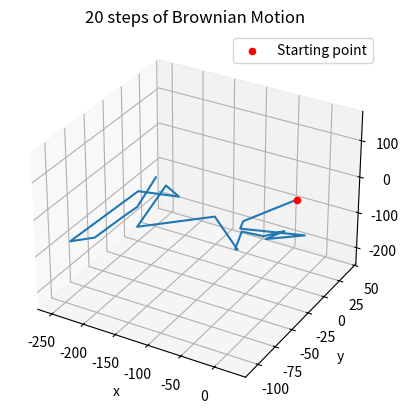

Python code for this plot:
'''Eigenvalues test'''
# # import numpy as np

# # # Define a 2x2 matrix (example)
# # matrix = np.array([[2, 0],
# #                    [0, 3]])

# # # Calculate the eigenvalues
# # # eigenvalues = np.linalg.eigvals(matrix)
# # lambda1, lambda2 = np.linalg.eigvals(matrix)
# # print("Eigenvalues:", lambda1, lambda2)

'''Orbit diagram temporary'''
# '''
# Orbit diagram plotter - parallelized
# Caleb Bessit
# 01 October 2023
# '''

# import numpy as np
# import matplotlib.pyplot as plt
# from multiprocessing import Pool

# #DECLARATION OF PARAMETERS

# # rmin    = 3.83
# # rmax    = 3.855
# import numpy as np
# import math
# import matplotlib.pyplot as plt

# r       = 3.95
# mu      = r
# x_0     = 0.1
# y_0     = 0.1
# y_0P    = 0.1 + math.pow(10,-15)
# x_0P    = 0.1 + math.pow(10,-15)
# k       = 3
# gain    = math.pow(10,k)
# its     = 100

# def f(x,y):
#     global r, mu, gain
#     return r*x*(1-x),0
#     # return np.cos(r*np.arccos(x)),0

#     # a_star = np.cos( beta(y)*np.arccos(x) )
#     # b_star = np.cos( beta(x)*np.arccos(y) )
#     # return a_star*gain - np.floor(a_star*gain),  b_star*gain - np.floor(b_star*gain)

# #Defines variable parameter for Chebyshev input
# def beta(i):
#     global mu
#     return np.exp(mu*i*(1-i))

# def main():
#     global x_0, x_0P, its, y_0, y_0P
#     x_valsBase      = [x_0]
#     x_valsPertubed  = [x_0P]
#     iterations      = [1]

#     for i in range(2,its+2):
#         x_0, y_0 = f(x_0,y_0)
#         x_0P, y_0P = f(x_0P, y_0P)

#         x_valsBase.append(x_0)
#         x_valsPertubed.append(x_0P)

#         iterations.append(i)

#     plt.xlabel("Iterations")
#     plt.ylabel("Value of x")
#     plt.title("100 iterations of Logistic Map")

#     plt.plot(iterations, x_valsBase, color="red", label="x=0.1")
#     plt.plot(iterations, x_valsPertubed, color="blue", label="x=0.1+10^-15")
#     plt.legend(loc='upper right')

#     plt.show()


'''Array and reshaping test'''
# if __name__ == "__main__":
#     main()
# import numpy as np
# m = [1,2,3,4,5,6,7,8,9]
# k = np.array(m)
# j = k.reshape(3,3)
# print(j)
# row = 2
# col = 1
# print(j[row-1][col-1])

'''SHA256 and bitwise operations test'''
# import hashlib

# # Create a hashlib object for SHA-256
# sha256_hash = hashlib.sha256()

# # Encode the string to bytes and update the hash
# data_stream = "Hello world!".encode('utf-8')
# sha256_hash.update(data_stream)

# # Get the hexadecimal representation of the hash
# hex_digest = sha256_hash.hexdigest()

# key1 = hex_digest[0:32]
# key2 = hex_digest[32:]

# key3 = hex(int(key1, 16) ^ int(key2, 16))
# # print(key1, key2, "\nKey 3: ", key3)
# strKey3 = str(key3)[2:]
# print(strKey3[0:8])

# epsilonValues=[]

# count = 0
# hVals = []
# runningH = 0
# for h in strKey3:
#     count+=1

#     if count==1:
#         runningH = int(h,16)
#     else:
#         runningH = runningH ^ int(h,16)

#     if count==8:
#         count=0
#         runningH /= 15
#         epsilonValues.append(runningH)

# print(epsilonValues)



# Print the result
# print(hex_digest)
# print(len(hex_digest), len(key1), len(key2), len(strKey3))

'''Brownian motion test'''
import math
import random
import numpy as np
import matplotlib.pyplot as plt
from mpl_toolkits import mplot3d

r = 100
n = 20

def rho(x_n,y_n):
    return np.mod(  np.floor(  (x_n+y_n)*math.pow(10,8)) ,r+1   )   

#Written in the paper as theta_1
def phi(x_n):
    return np.deg2rad(  np.mod( np.floor(x_n * math.pow(10,8)) ,181  )  )

#Written in the paper as theta_2
def theta(y_n):
    return np.deg2rad(  np.mod(  np.floor(y_n* math.pow(10,8)), 361  )  )



def x(rho, phi, theta):
    return rho*np.sin(phi)*np.cos(theta)

def y(rho, phi, theta):
    return rho*np.sin(phi)*np.sin(theta)

def z(rho, phi):
    return rho*np.cos(phi)

def brownianMotion(x_n,y_n,z_n,xStream,yStream):
    global n, r

    values = [ ((x_n,y_n,z_n))  ]
    for m in range(n):
        r_update        = rho(xStream[m],yStream[m])
        theta_1_update  = phi(xStream[m])
        theta_2_update  = theta(yStream[m])

        x_n = x_n + x(r_update, theta_1_update, theta_2_update)
        y_n = y_n + y(r_update, theta_1_update, theta_2_update)
        z_n = z_n + z(r_update, theta_1_update)

        values.append(  (x_n, y_n,z_n))

    return values


def main():
    K = 100
    x_n, y_n, z_n=  0,0,0

    x_0, y_0, z_0 = x_n, y_n, z_n
    xvals = [0.4841814169096895, 0.9474353332015413, 0.7395971017211852, 0.9999374981720855, 0.22323222277239874, 0.018155628036470417, 0.8324946547379329, 0.651144528442126, 0.7145492592050556, 0.8084115184485581, 0.5760996820607261, 0.832155516497767, 0.5946186560223359, 0.11301439632285426, 0.29618148216900175, 0.9396643501560743, 0.42872606796134183, 0.7766966637646269, 0.16416550923182527, 0.17256919088560962]
    yvals = [0.9883516920516855, 0.8389044354779558, 0.6617234191677495, 0.783178935567716, 0.15289969379040858, 0.2170232575381904, 0.24986774533106504, 0.14104828004238834, 0.49778228315163486, 0.6670554231664199, 0.8842208326968592, 0.860766951239447, 0.09926534526862563, 0.4018547632153111, 0.9151952006948302, 0.4537001534105267, 0.901333803354937, 0.8172031373847968, 0.14699566429911393, 0.32546679047428895]
    global n
    # xvals, yvals =[],[]

    # for k in range(n):
    #     xvals.append(random.random())
    #     yvals.append(random.random())
    
    values = brownianMotion(x_n, y_n,z_n, xvals, yvals)
    X, Y, Z = [],[],[]
    for v in values:
        X.append(v[0])
        Y.append(v[1])
        Z.append(v[2])

    fig = plt.figure()
    ax = plt.axes(projection='3d')
    ax.plot3D(X,Y,Z)
    ax.scatter(x_0,y_0,z_0,c="red",label="Starting point")
    ax.set_title("20 steps of Brownian Motion")
    ax.set_xlabel("x")
    ax.set_ylabel("y")
    ax.set_zlabel("z")
    ax.legend()
    plt.show()

    xNorm = []
    maxVal = max(X)
    minVal = min(X)
    for m in X:
        xNorm.append(   ((m-minVal)*K)/(maxVal-minVal)    )

    print(X)
    print(xNorm)

main()


'''Ranking array test'''

# import numpy as np

# array = np.array([1,28,14,25,9,3])

# temp = array.argsort()
# print(temp)
# ranks = np.empty_like(temp)
# print(ranks)
# ranks[temp] = np.arange(len(array))
# print(array)
# print(ranks)


'''Print test'''
# K = 10
# fileHeader = "P2\n# Scrambled Image\n{} {}\n255\n".format(K,K)
    
# Q_2 = [1,2,3,4,5,6,7,8]

# for f in range(len(Q_2)):
#         Q_2[f] = str(Q_2[f]) + "\n"

# fileContent = "".join(Q_2)
# fileContent = fileHeader + fileContent
# print(fileContent)1

'''Inverse ranking test'''
# import numpy as np

# m = [4, 2, 0, 1, 3]

# new = np.zeros(len(m)).tolist()

# count = -1
# for l in m:
#     count+=1
#     new[l] = count

# print(new)

# import numpy as np

# m = [4, 2, 0, 1, 3]

# p = np.asanyarray(m)
# s = np.empty_like(p)
# s[p] = np.arange(p.size)

# s = s.tolist()
# print(s)

'''8-bit binary test'''
# integer_value = 230  # Replace this with your integer value
# binary_value = bin(integer_value & 0xFF)[2:].zfill(8)

# print(binary_value, binary_value[0:4], binary_value[4:])  # Output: '00101010'

'''Method within method test'''
# def main():
#     a= 2
#     b = 3

#     def job():
#         return a+b
    
#     print(job())

# main()

'''Binary test'''
# k = 6
# m = bin(6)
# j = int(m,2)

# print(bin())

'''Bitwise test'''
# import math
# import numpy as np
# def generateChaoticMatrices(x2n, y2n,K):
#     a1, a2   = [], []
#     gain = math.pow(10,8)
#     for a in range(K*K):
#          #Calculate the values for the chaotic matrices and convert them to 8-bit binary values
#          t1 = np.mod( int( (  x2n[a]    + y2n[a]    +1 ) * gain ), 16)
#          a1.append( bin(t1 & 0xFF)[2:].zfill(8) )

#          t1 = np.mod( int( (  x2n[a]**2 + y2n[a]**2 +1 ) * gain ), 16) 
#          a2.append( bin(t1 & 0xFF)[2:].zfill(8)  )

#     a1 = np.array(a1).reshape(K,K)
#     a2 = np.array(a2).reshape(K,K)

#     return a1, a2

# def main():
#      K = 3
#      xvals = [0.3915593987763005, 0.48328774294384524, 0.576855968516515, 0.6539126774036531, 0.5236793746667767, 0.3840997701028661, 0.9161186287674689, 0.18053618216359002, 0.4999903938518415, 0.48848676027828164, 0.8002361335792902, 0.8351344683453209, 0.1811578417199705, 0.9244854775284312, 0.5832192729403348, 0.9950146558625067, 0.19158578228628753, 0.5164149311582781, 0.24912404591617143, 0.408793584004603, 0.7218831091398992, 0.6468693631490148, 0.5853346521360683, 0.6545767189954402, 0.4980124338306018, 0.32134026034608165, 0.5526599895503314, 0.5434534983744351, 0.4773209170800218, 0.9287124834420343, 0.6253505935773253, 0.20178758209041436, 0.5499209415995651, 0.8212856160774566, 0.6468390965322285, 0.44909275801373916, 0.2982369955181309, 0.26729156770286333, 0.41197254098130354, 0.8027264132760302, 0.10008701948507626, 0.4075844417209955, 0.1902471950896215, 0.39156444637302945, 0.6952464599357452, 0.17710940788611018, 0.12740406320208553, 0.1978938627572926, 0.36046965762646366, 0.4816581832546105, 0.2772041751709413, 0.6017937534699108, 0.4109367796499004, 0.6791582306009284, 0.5313242982087943, 0.15891075615971828, 0.987032309089276, 0.1748321120764268, 0.3494156374839894, 0.18005664428190082, 0.6243692318460634, 0.8838846574766245, 0.8909522557850756, 0.14425494189991217, 0.8517444043693371, 0.9281219698976285, 0.2718192356375866, 0.968910732612827, 0.08523814522590911, 0.06915985529420732, 0.5862243928042473, 0.7797294320525535, 0.16410423598554758, 0.9322836223906793, 0.033540938788405805, 0.6899787281757603, 0.9325276743210225, 0.4610811135936512, 0.1851373438729298, 0.9835275484875295, 0.09218520838644806, 0.9756344534152238, 0.34985255731334874, 0.8453436629090479, 0.3805195681046031, 0.7894816970536563, 0.10625191495010722, 0.9965072203837287, 0.04770434833959758, 0.006267042253650379, 0.20671506055958977, 0.7622226850128133, 0.28832219102230106, 0.33918789584436226, 0.8968903100235655, 0.8204646913978864, 0.4093338961090991, 0.7026164312935166, 0.8211384333831984, 0.5714676943509384]
#      yvals = [0.31999314650447275, 0.4577332794749851, 0.9144638542739636, 0.043826708233147826, 0.9963821618277103, 0.5409440493187813, 0.08025416521247608, 0.6321240930996064, 0.8431398297968066, 0.7789399266415411, 0.01762578070495946, 0.9353236484571728, 0.08504156860772394, 0.4318401835022575, 0.9245390274334663, 0.6391096251893159, 0.013430243688601462, 0.6722558847133402, 0.6511954011735867, 0.5337448720384655, 0.5007417395068651, 0.7408374791318101, 0.8524408420672549, 0.8009512926667315, 0.567821754325265, 0.7340991517470377, 0.417518747086275, 0.9884918847068733, 0.8473398592851094, 0.017861031405393746, 0.9369232471945113, 0.2432571665536497, 0.6345723033373629, 0.7936454339192918, 0.8950880827908466, 0.7060319915470629, 0.1213463209553014, 0.9474252480708125, 0.4102348630867638, 0.14745957300985058, 0.4431244304705332, 0.5450389758079567, 0.7506171263009606, 0.9120058513230394, 0.3012473933516284, 0.3441579924389484, 0.9457177435404924, 0.8744041848985904, 0.7179760574760398, 0.04645285642559294, 0.15453356317357592, 0.5232335442010105, 0.8915419817450883, 0.005327109867091062, 0.733696747969535, 0.26439602519091066, 0.8211321694540089, 0.32574147063750025, 0.8175734520855904, 0.21164369845551945, 0.7054278638145156, 0.08964550823797379, 0.11407844814778545, 0.5622050841493739, 0.9023156253609063, 0.4183032202173662, 0.9721060245873601, 0.3114824692745599, 0.882681889200972, 0.40732910958140733, 0.6517723351543968, 0.4548977014607569, 0.5838666193885526, 0.3608716958111168, 0.8675690027675432, 0.7509592294566251, 0.4508924893271299, 0.809684800165021, 0.3434233353655629, 0.31152717403822017, 0.4495551024205424, 0.5955158654974566, 0.20352577027296237, 0.9416444364789537, 0.9461762121847076, 0.3121186146236955, 0.2431140645582156, 0.9107358448329553, 0.06861754644516116, 0.44706062920780754, 0.6015038636104556, 0.5141250154200089, 0.5134424691911678, 0.67605730268757, 0.5415802835222229, 0.3077383955688252, 0.6006265309664846, 0.13839218486237448, 0.7092363177354294, 0.19321948506940712]
   
#      a1, a2 = generateChaoticMatrices(xvals[0:9],yvals[0:9],K)
#      print(a1)
#      print(a2)

# main()

'''Bitwise float test'''

# import struct

# # Step 1: Convert a float to its binary representation
# def float_to_bin(num):
#     # Use 'd' format for double precision (64-bit) floating-point number
#     binary_representation = struct.pack('d', num)
#     binary_string = ''.join(f'{byte:08b}' for byte in binary_representation)
#     return binary_string

# # Step 2: Perform bitwise XOR operation on two binary representations
# def perform_bitwise_xor(float1, float2):
#     binary_str1 = float_to_bin(float1)
#     binary_str2 = float_to_bin(float2)

#     # Perform XOR operation bit by bit
#     xor_result = ''.join(['1' if bit1 != bit2 else '0' for bit1, bit2 in zip(binary_str1, binary_str2)])

#     return xor_result

# # Step 3: Convert the XOR result back to a float
# def bin_to_float(binary_string):
#     bytes_list = [int(binary_string[i:i+8], 2) for i in range(0, len(binary_string), 8)]
#     packed_bytes = bytes(bytearray(bytes_list))
#     unpacked_float = struct.unpack('d', packed_bytes)[0]
#     return unpacked_float

# # Example usage:
# float1 = 3.14159
# float2 = 2.71828

# xor_result = perform_bitwise_xor(float1, float2)
# resulting_float = bin_to_float(xor_result)
# test = bin_to_float(perform_bitwise_xor(float2,resulting_float))

# print(f'Float 1: {float1}')
# print(f'Float 2: {float2}')
# print(f'XOR result binary: {xor_result}')
# print(f'Resulting float: {resulting_float}')
# print("This should be pi: {}".format(test))

# import struct
# import numpy as np

# def float_to_bin(num):
#     binary_representation = struct.pack('d', num)
#     binary_string = ''.join(f'{byte:08b}' for byte in binary_representation)
#     return np.array([int(bit) for bit in binary_string])

# def perform_bitwise_xor(float1, float2):
#     binary_str1 = float_to_bin(float1)
#     binary_str2 = float_to_bin(float2)
#     xor_result = np.bitwise_xor(binary_str1, binary_str2)
#     return ''.join(map(str, xor_result))

# def bin_to_float(binary_string):
#     bytes_list = [int(binary_string[i:i+8], 2) for i in range(0, len(binary_string), 8)]
#     packed_bytes = bytes(bytearray(bytes_list))
#     unpacked_float = struct.unpack('d', packed_bytes)[0]
#     return unpacked_float

# # Example usage:
# float1 = 3.14159
# float2 = 2.71828

# xor_result = perform_bitwise_xor(float1, float2)
# resulting_float = bin_to_float(xor_result)
# test = bin_to_float(perform_bitwise_xor(float2,resulting_float))

# print(f'Float 1: {float1}')
# print(f'Float 2: {float2}')
# print(f'XOR result binary: {xor_result}')
# print(type(xor_result))
# print(f'Resulting float: {resulting_float}')
# print("This should be pi: {}".format(test))




